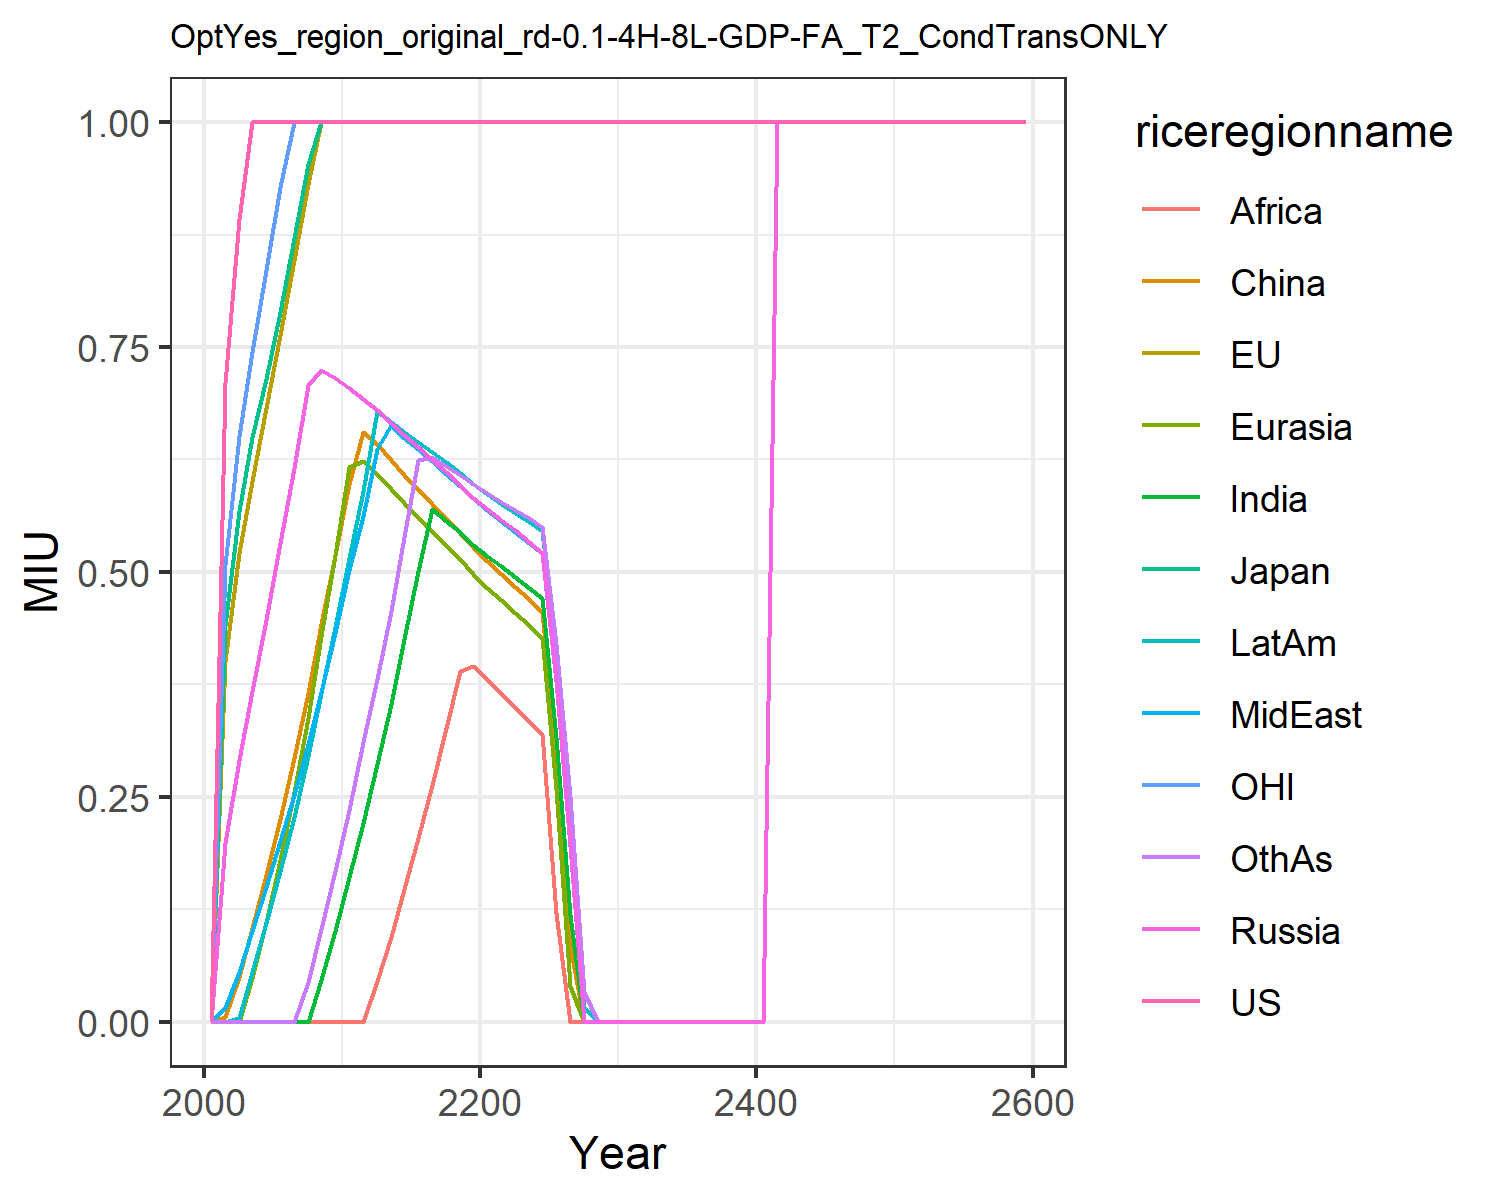

Values plotted in this chart, from the file beside it:
0.0, 0.0, 0.0, 0.0, 0.0, 0.0, 0.0, 0.0, 0.0, 0.0, 0.0, 0.0
0.7096, 0.4011, 0.4416, 0.199, 0.0, 0.00521, 0.0, 0.01505, 0.0, 0.0, 0.5075, 0.0
0.8927, 0.5211, 0.5674, 0.2904, 0.0, 0.04999, 0.0, 0.05533, 0.0, 0.004039, 0.6507, 0.0
1.0, 0.6007, 0.65, 0.3677, 0.04826, 0.104, 0.0, 0.1006, 0.0, 0.05478, 0.7441, 0.0
1.0, 0.6819, 0.7144, 0.4462, 0.1108, 0.1632, 0.0, 0.1503, 0.0, 0.1098, 0.8355, 0.0
1.0, 0.7635, 0.7892, 0.5321, 0.1795, 0.225, 0.0, 0.2006, 0.0, 0.1678, 0.9273, 0.0
1.0, 0.8463, 0.8716, 0.616, 0.2553, 0.293, 0.0, 0.2525, 0.0, 0.228, 1.0, 0.0
1.0, 0.9311, 0.9539, 0.7075, 0.3378, 0.3657, 0.0, 0.3086, 0.0, 0.2951, 1.0, 0.04402
1.0, 1.0, 1.0, 0.725, 0.4286, 0.4424, 0.04646, 0.3671, 0.0, 0.3649, 1.0, 0.1028
1.0, 1.0, 1.0, 0.7154, 0.5191, 0.5191, 0.1014, 0.4327, 0.0, 0.4383, 1.0, 0.1673
1.0, 1.0, 1.0, 0.7046, 0.6162, 0.5975, 0.1608, 0.5018, 0.0, 0.515, 1.0, 0.2351
1.0, 1.0, 1.0, 0.6922, 0.6229, 0.6561, 0.2214, 0.5625, 0.0, 0.5905, 1.0, 0.3105
1.0, 1.0, 1.0, 0.6799, 0.6086, 0.6426, 0.2861, 0.6369, 0.04564, 0.6784, 1.0, 0.3814
1.0, 1.0, 1.0, 0.6659, 0.5926, 0.6243, 0.3537, 0.6628, 0.09416, 0.6664, 1.0, 0.4569
1.0, 1.0, 1.0, 0.6521, 0.5768, 0.608, 0.4253, 0.6493, 0.1476, 0.656, 1.0, 0.5388
1.0, 1.0, 1.0, 0.6385, 0.5612, 0.5919, 0.5009, 0.6361, 0.2046, 0.6445, 1.0, 0.6244
1.0, 1.0, 1.0, 0.6248, 0.5452, 0.5759, 0.5699, 0.6228, 0.2634, 0.6336, 1.0, 0.6282
1.0, 1.0, 1.0, 0.6108, 0.5295, 0.5599, 0.557, 0.6093, 0.3266, 0.6218, 1.0, 0.6182
1.0, 1.0, 1.0, 0.5968, 0.5139, 0.5437, 0.544, 0.5956, 0.3904, 0.6102, 1.0, 0.608
1.0, 1.0, 1.0, 0.5823, 0.4979, 0.5275, 0.5304, 0.5821, 0.3958, 0.5981, 1.0, 0.5975
1.0, 1.0, 1.0, 0.5695, 0.4825, 0.5119, 0.5178, 0.569, 0.3805, 0.5868, 1.0, 0.5874
1.0, 1.0, 1.0, 0.5575, 0.4683, 0.4975, 0.5062, 0.5566, 0.3652, 0.576, 1.0, 0.5778
1.0, 1.0, 1.0, 0.547, 0.4544, 0.4835, 0.494, 0.5443, 0.3498, 0.5657, 1.0, 0.5688
1.0, 1.0, 1.0, 0.5334, 0.4405, 0.4694, 0.4826, 0.5322, 0.3345, 0.5554, 1.0, 0.5596
1.0, 1.0, 1.0, 0.5214, 0.4268, 0.4554, 0.4708, 0.5206, 0.3198, 0.545, 1.0, 0.5501
1.0, 1.0, 1.0, 0.3798, 0.2584, 0.2936, 0.3165, 0.3787, 0.1206, 0.4124, 1.0, 0.4194
1.0, 1.0, 1.0, 0.1964, 0.04017, 0.08427, 0.1183, 0.1958, 0.0, 0.2394, 1.0, 0.2507
1.0, 1.0, 1.0, 0.0, 0.0, 0.0, 0.0, 0.0, 0.0, 0.01664, 1.0, 0.03289
1.0, 1.0, 1.0, 0.0, 0.0, 0.0, 0.0, 0.0, 0.0, 0.0, 1.0, 0.0
1.0, 1.0, 1.0, 0.0, 0.0, 0.0, 0.0, 0.0, 0.0, 0.0, 1.0, 0.0
1.0, 1.0, 1.0, 0.0, 0.0, 0.0, 0.0, 0.0, 0.0, 0.0, 1.0, 0.0
1.0, 1.0, 1.0, 0.0, 0.0, 0.0, 0.0, 0.0, 0.0, 0.0, 1.0, 0.0
1.0, 1.0, 1.0, 0.0, 0.0, 0.0, 0.0, 0.0, 0.0, 0.0, 1.0, 0.0
1.0, 1.0, 1.0, 0.0, 0.0, 0.0002716, 0.0, 0.0, 0.0, 0.0, 1.0, 0.0
1.0, 1.0, 1.0, 0.0, 0.0, 0.0, 0.0, 0.0, 0.0, 0.0, 1.0, 0.0
1.0, 1.0, 1.0, 0.0, 0.0, 0.0, 0.0, 0.0, 0.0, 0.0, 1.0, 0.0
1.0, 1.0, 1.0, 0.0, 0.0, 0.0, 0.0, 0.0, 0.0, 0.0, 1.0, 0.0
1.0, 1.0, 1.0, 0.0, 0.0, 0.0, 0.0, 0.0, 0.0, 0.0, 1.0, 0.0
1.0, 1.0, 1.0, 0.0, 0.0, 0.0, 0.0, 0.0, 0.0, 0.0, 1.0, 0.0
1.0, 1.0, 1.0, 0.0, 0.0, 0.0, 0.0, 0.0, 0.0, 0.0, 1.0, 0.0
1.0, 1.0, 1.0, 0.0, 0.0, 0.0, 0.0, 0.0, 0.0, 0.0, 1.0, 0.0
1.0, 1.0, 1.0, 1.0, 1.0, 1.0, 1.0, 1.0, 1.0, 1.0, 1.0, 1.0
1.0, 1.0, 1.0, 1.0, 1.0, 1.0, 1.0, 1.0, 1.0, 1.0, 1.0, 1.0
1.0, 1.0, 1.0, 1.0, 1.0, 1.0, 1.0, 1.0, 1.0, 1.0, 1.0, 1.0
1.0, 1.0, 1.0, 1.0, 1.0, 1.0, 1.0, 1.0, 1.0, 1.0, 1.0, 1.0
1.0, 1.0, 1.0, 1.0, 1.0, 1.0, 1.0, 1.0, 1.0, 1.0, 1.0, 1.0
1.0, 1.0, 1.0, 1.0, 1.0, 1.0, 1.0, 1.0, 1.0, 1.0, 1.0, 1.0
1.0, 1.0, 1.0, 1.0, 1.0, 1.0, 1.0, 1.0, 1.0, 1.0, 1.0, 1.0
1.0, 1.0, 1.0, 1.0, 1.0, 1.0, 1.0, 1.0, 1.0, 1.0, 1.0, 1.0
1.0, 1.0, 1.0, 1.0, 1.0, 1.0, 1.0, 1.0, 1.0, 1.0, 1.0, 1.0
1.0, 1.0, 1.0, 1.0, 1.0, 1.0, 1.0, 1.0, 1.0, 1.0, 1.0, 1.0
1.0, 1.0, 1.0, 1.0, 1.0, 1.0, 1.0, 1.0, 1.0, 1.0, 1.0, 1.0
1.0, 1.0, 1.0, 1.0, 1.0, 1.0, 1.0, 1.0, 1.0, 1.0, 1.0, 1.0
1.0, 1.0, 1.0, 1.0, 1.0, 1.0, 1.0, 1.0, 1.0, 1.0, 1.0, 1.0
1.0, 1.0, 1.0, 1.0, 1.0, 1.0, 1.0, 1.0, 1.0, 1.0, 1.0, 1.0
1.0, 1.0, 1.0, 1.0, 1.0, 1.0, 1.0, 1.0, 1.0, 1.0, 1.0, 1.0
1.0, 1.0, 1.0, 1.0, 1.0, 1.0, 1.0, 1.0, 1.0, 1.0, 1.0, 1.0
1.0, 1.0, 1.0, 1.0, 1.0, 1.0, 1.0, 1.0, 1.0, 1.0, 1.0, 1.0
1.0, 1.0, 1.0, 1.0, 1.0, 1.0, 1.0, 1.0, 1.0, 1.0, 1.0, 1.0
1.0, 1.0, 1.0, 1.0, 1.0, 1.0, 1.0, 1.0, 1.0, 1.0, 1.0, 1.0
